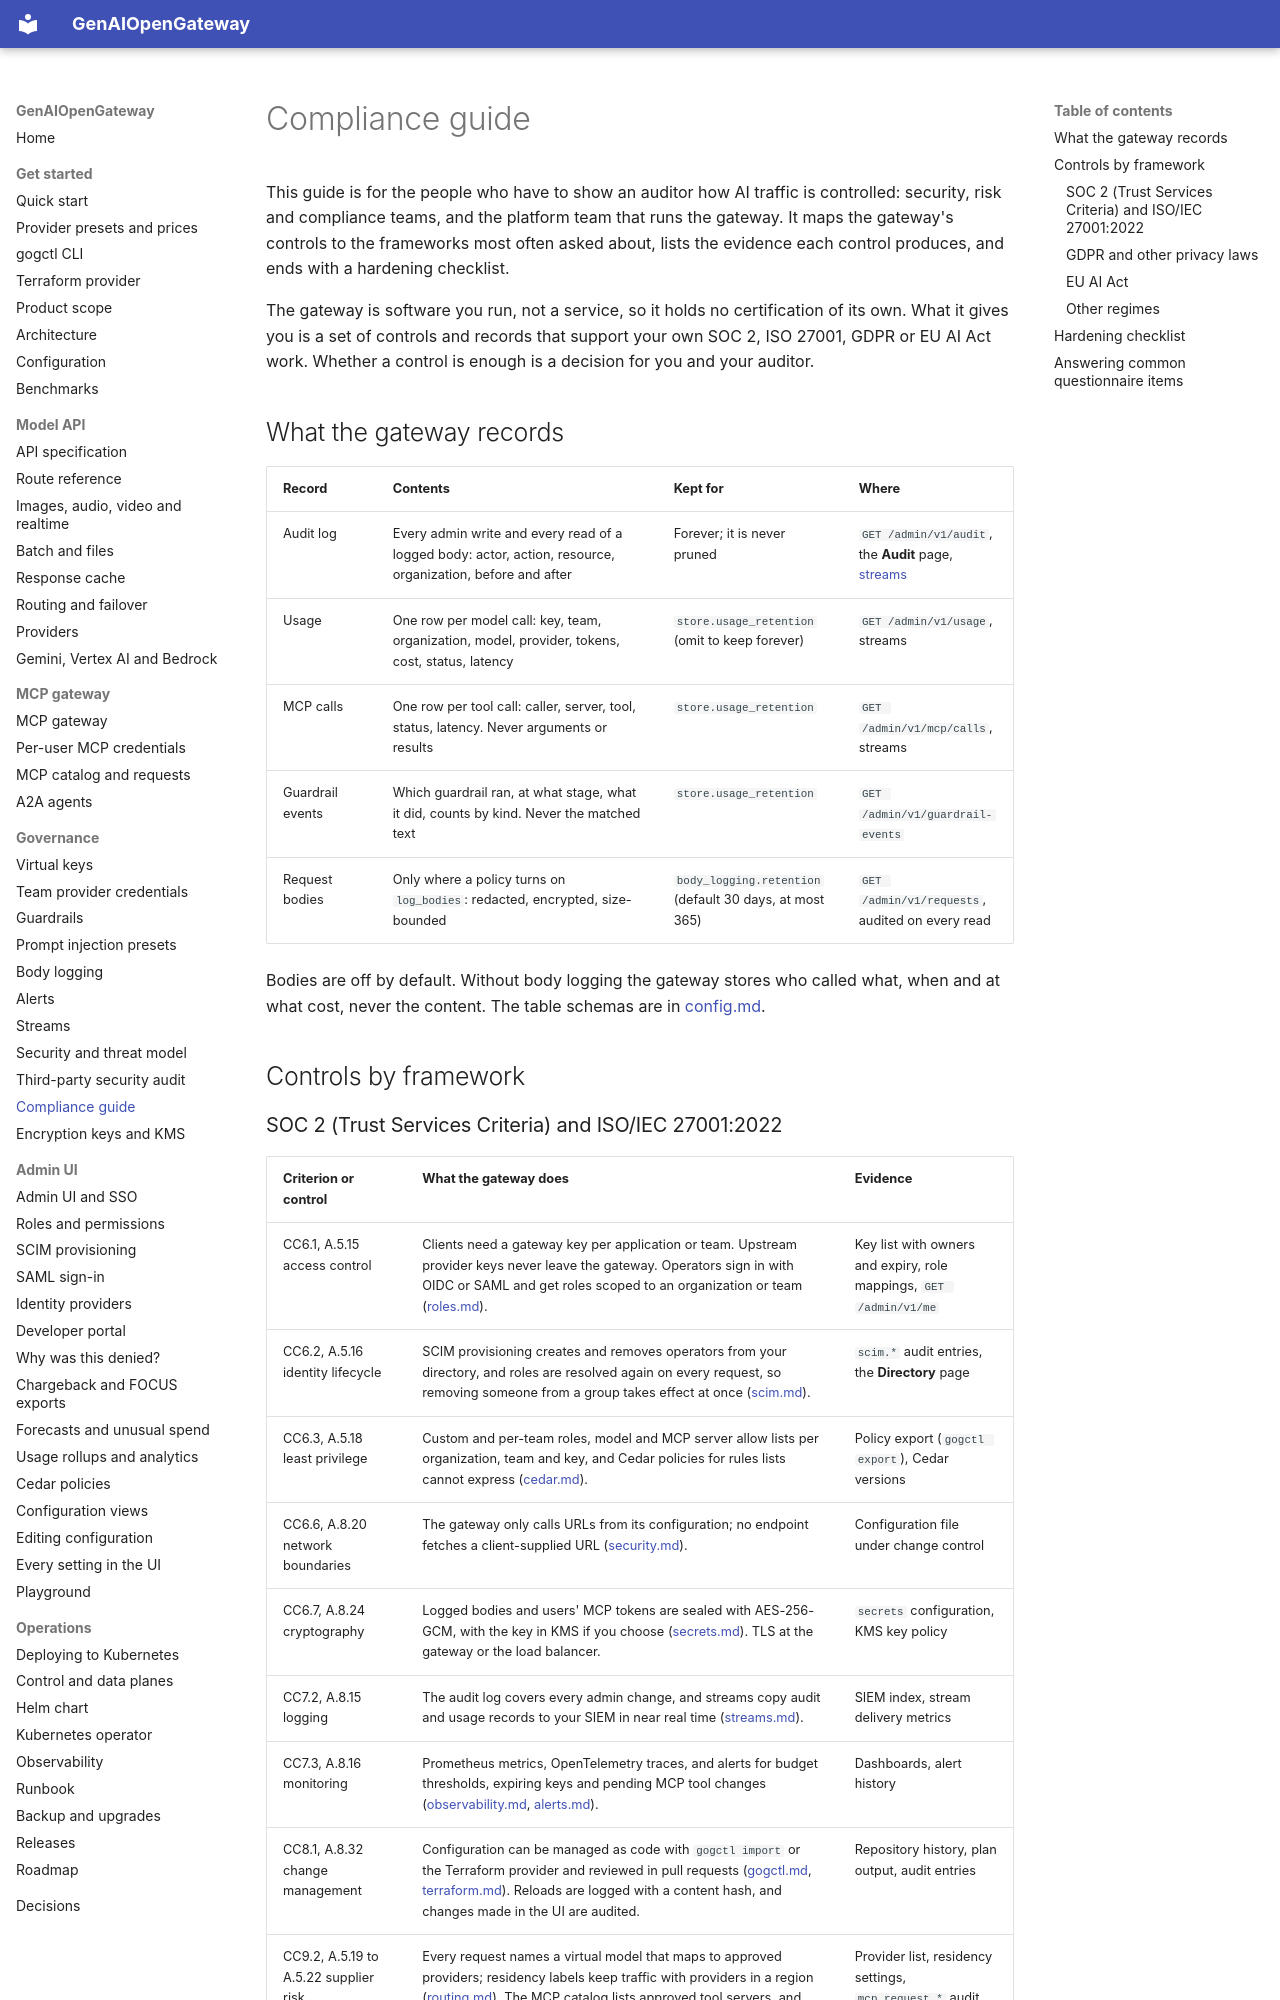

repository: rnikadi/genaiopengateway · page: compliance/index.html · generator: mkdocs

# Compliance guide

This guide is for the people who have to show an auditor how AI traffic is controlled: security, risk and compliance teams, and the platform team that runs the gateway. It maps the gateway's controls to the frameworks most often asked about, lists the evidence each control produces, and ends with a hardening checklist.

The gateway is software you run, not a service, so it holds no certification of its own. What it gives you is a set of controls and records that support your own SOC 2, ISO 27001, GDPR or EU AI Act work. Whether a control is enough is a decision for you and your auditor.

## What the gateway records

| Record | Contents | Kept for | Where |
| --- | --- | --- | --- |
| Audit log | Every admin write and every read of a logged body: actor, action, resource, organization, before and after | Forever; it is never pruned | `GET /admin/v1/audit`, the **Audit** page, [streams](streams.md) |
| Usage | One row per model call: key, team, organization, model, provider, tokens, cost, status, latency | `store.usage_retention` (omit to keep forever) | `GET /admin/v1/usage`, streams |
| MCP calls | One row per tool call: caller, server, tool, status, latency. Never arguments or results | `store.usage_retention` | `GET /admin/v1/mcp/calls`, streams |
| Guardrail events | Which guardrail ran, at what stage, what it did, counts by kind. Never the matched text | `store.usage_retention` | `GET /admin/v1/guardrail-events` |
| Request bodies | Only where a policy turns on `log_bodies`: redacted, encrypted, size-bounded | `body_logging.retention` (default 30 days, at most 365) | `GET /admin/v1/requests`, audited on every read |

Bodies are off by default. Without body logging the gateway stores who called what, when and at what cost, never the content. The table schemas are in [config.md](config.md#data-model).

## Controls by framework
